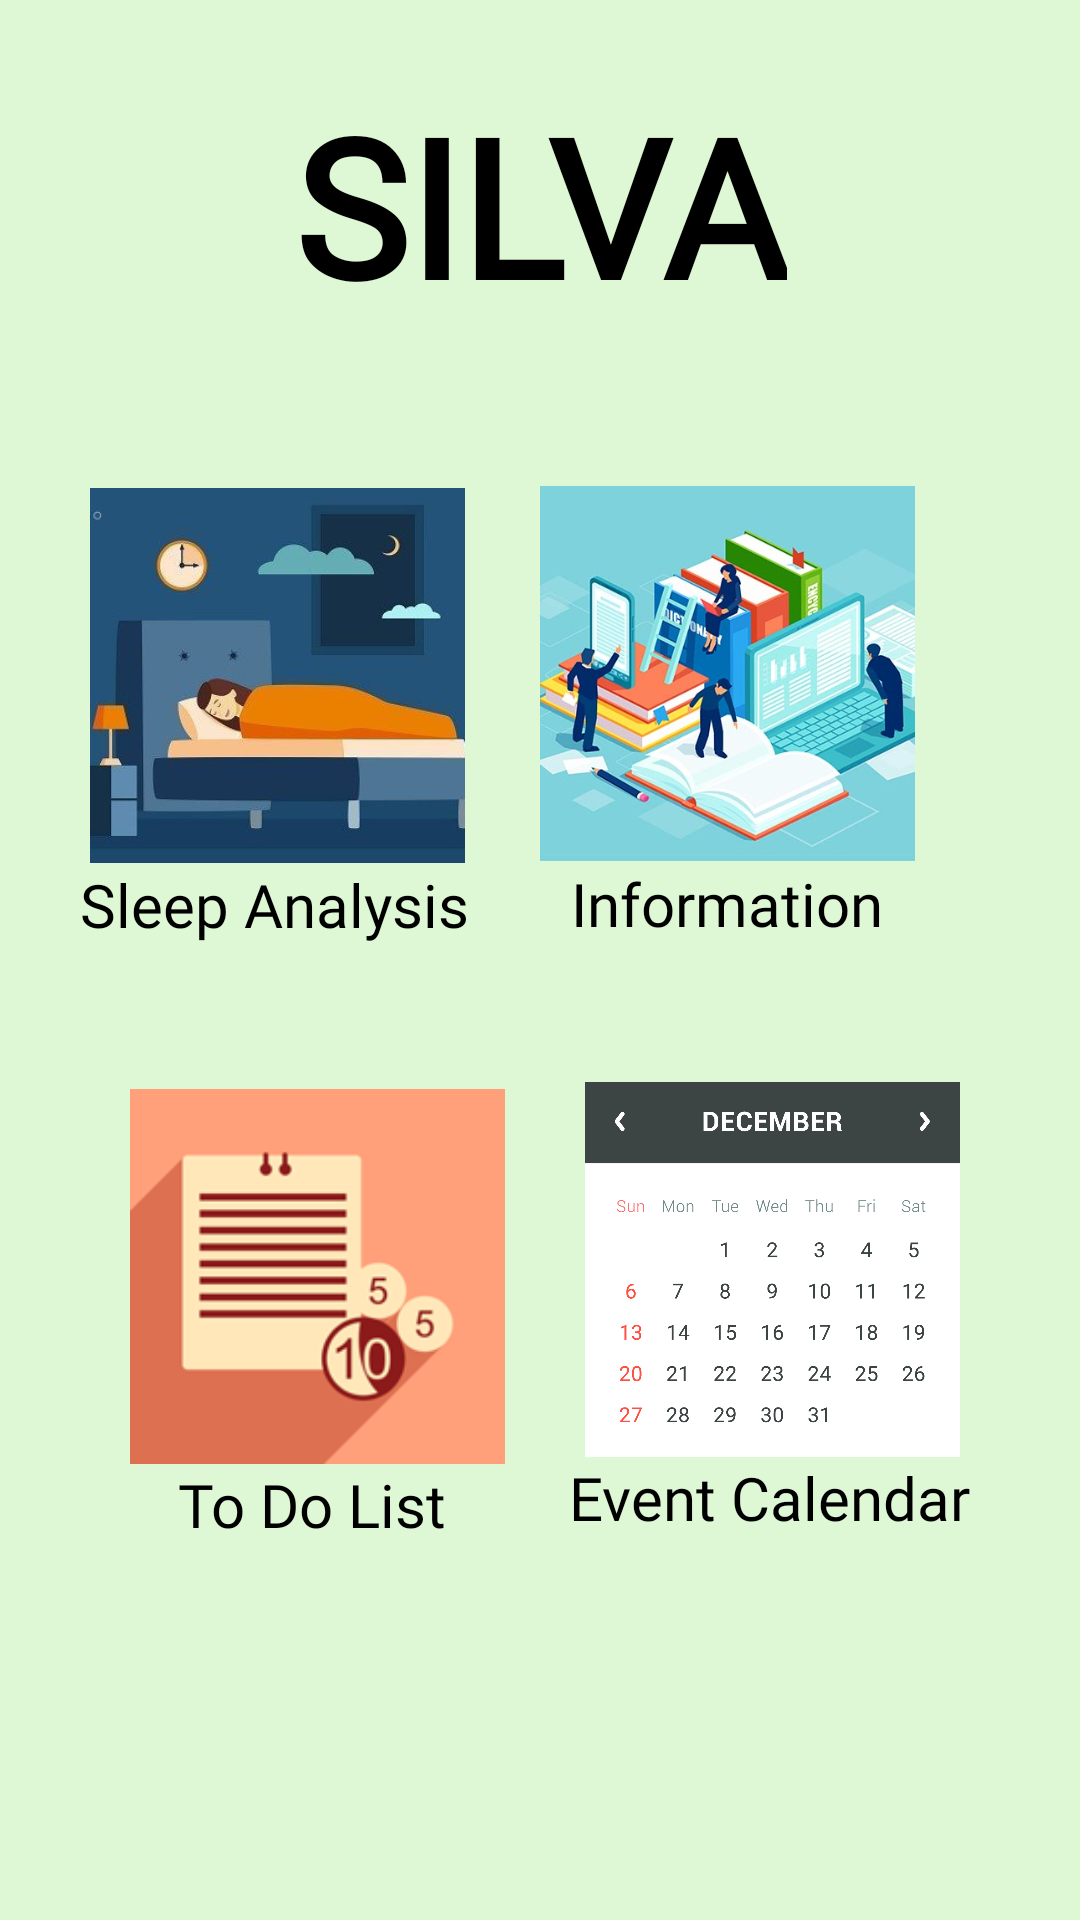

Write the Android layout XML for this screen, with the resource values it uses.
<!-- AndroidManifest.xml: application theme Theme.Silva -->
<!-- res/layout/activity_main.xml -->
<?xml version="1.0" encoding="utf-8"?>
<androidx.constraintlayout.widget.ConstraintLayout xmlns:android="http://schemas.android.com/apk/res/android"
    xmlns:app="http://schemas.android.com/apk/res-auto"
    xmlns:tools="http://schemas.android.com/tools"
    android:layout_width="match_parent"
    android:layout_height="match_parent"
    android:background="#DEF7D4"
    tools:context=".MainActivity">

    <TextView
        android:layout_width="wrap_content"
        android:layout_height="wrap_content"
        android:fontFamily="@font/nexa_bold"
        android:text="@string/title_app_name_homepage"
        android:textAllCaps="true"
        android:textSize="64sp"
        android:textStyle="bold"
        app:layout_constraintBottom_toBottomOf="parent"
        app:layout_constraintLeft_toLeftOf="parent"
        app:layout_constraintRight_toRightOf="parent"
        app:layout_constraintTop_toTopOf="parent"
        app:layout_constraintVertical_bias="0.046"
        android:textColor="@color/black"
        />

    <TextView
        android:id="@+id/sleep_text"
        android:layout_width="141dp"
        android:layout_height="27dp"
        android:fontFamily="@font/nexa_light"
        android:text="@string/title_sleep_analysis_homepage"
        android:textAlignment="center"
        android:textSize="20sp"
        app:layout_constraintBottom_toBottomOf="parent"
        app:layout_constraintEnd_toStartOf="@id/information_text"
        app:layout_constraintHorizontal_bias="0.478"
        app:layout_constraintStart_toStartOf="parent"
        app:layout_constraintTop_toTopOf="parent"
        app:layout_constraintVertical_bias="0.47"
        android:textColor="@color/black"
        />

    <TextView
        android:id="@+id/information_text"
        android:layout_width="115dp"
        android:layout_height="25dp"
        android:layout_marginEnd="60dp"
        android:text="@string/title_information_homepage"
        android:fontFamily="@font/nexa_light"
        android:textAlignment="center"
        android:textSize="20sp"
        app:layout_constraintBottom_toBottomOf="parent"
        app:layout_constraintEnd_toEndOf="parent"
        app:layout_constraintTop_toTopOf="parent"
        app:layout_constraintVertical_bias="0.468"
        android:textColor="@color/black" />

    <ImageView
        android:id="@+id/SleepAnalysisIcon"
        android:layout_width="125dp"
        android:layout_height="126dp"
        android:contentDescription="@string/icon_sleep_analysis_homepage"
        app:layout_constraintBottom_toTopOf="@+id/sleep_text"
        app:layout_constraintEnd_toEndOf="@+id/sleep_text"
        app:layout_constraintHorizontal_bias="0.562"
        app:layout_constraintStart_toStartOf="@+id/sleep_text"
        app:layout_constraintTop_toTopOf="parent"
        app:layout_constraintVertical_bias="1.0"
        app:srcCompat="@drawable/sleep_cartoon_art_copyrighted"
        tools:srcCompat="@drawable/sleep_cartoon_art_copyrighted" />

    <ImageView
        android:id="@+id/InformationIcon"
        android:layout_width="125dp"
        android:layout_height="125dp"
        android:contentDescription="@string/icon_information_homepage"
        android:fadingEdge="horizontal|vertical|none"
        app:layout_constraintBottom_toTopOf="@+id/information_text"
        app:layout_constraintEnd_toEndOf="@+id/information_text"
        app:layout_constraintStart_toStartOf="@+id/information_text"
        app:layout_constraintTop_toTopOf="parent"
        app:layout_constraintVertical_bias="0.995"
        app:srcCompat="@drawable/information_cartoon_copyrighted"
        tools:srcCompat="@drawable/information_cartoon_copyrighted" />

    <com.google.android.material.bottomnavigation.BottomNavigationView
        android:layout_width="match_parent"
        android:layout_height="wrap_content"
        android:visibility="invisible"
        app:labelVisibilityMode="labeled"
        app:layout_constraintBottom_toBottomOf="parent"
        app:layout_constraintEnd_toEndOf="parent"
        app:layout_constraintHorizontal_bias="0.0"
        app:layout_constraintStart_toStartOf="parent"
        app:menu="@menu/bottom_navigation" />

    <ImageButton
        android:id="@+id/ToDoIcon"
        android:layout_width="125dp"
        android:layout_height="125dp"
        android:layout_marginTop="48dp"
        android:adjustViewBounds="false"
        android:background="#FFFFFF"
        android:contentDescription="@string/to_do_icon"
        android:cropToPadding="false"
        android:scaleType="centerInside"
        app:layout_constraintEnd_toEndOf="@+id/to_do_text"
        app:layout_constraintHorizontal_bias="0.448"
        app:layout_constraintStart_toStartOf="@+id/to_do_text"
        app:layout_constraintTop_toBottomOf="@+id/sleep_text"
        app:srcCompat="@drawable/vectorstock_6342160"
        tools:srcCompat="@drawable/vectorstock_6342160" />

    <TextView
        android:id="@+id/to_do_text"
        android:layout_width="96dp"
        android:layout_height="26dp"
        android:text="@string/title_to_do_list"
        android:textAlignment="center"
        android:fontFamily="@font/nexa_light"
        android:textSize="20sp"
        app:layout_constraintEnd_toEndOf="parent"
        app:layout_constraintHorizontal_bias="0.212"
        app:layout_constraintStart_toStartOf="parent"
        app:layout_constraintTop_toBottomOf="@+id/ToDoIcon"
        android:textColor="@color/black" />

    <ImageView
        android:id="@+id/CalendarIcon"
        android:layout_width="125dp"
        android:layout_height="125dp"
        android:layout_marginTop="48dp"
        app:layout_constraintEnd_toEndOf="@+id/textView6"
        app:layout_constraintHorizontal_bias="0.52"
        app:layout_constraintStart_toStartOf="@+id/textView6"
        app:layout_constraintTop_toBottomOf="@+id/information_text"
        app:srcCompat="@drawable/vectorstock_58511273"
        tools:srcCompat="@drawable/vectorstock_58511273" />

    <TextView
        android:id="@+id/textView6"
        android:layout_width="180dp"
        android:layout_height="25dp"
        android:fontFamily="@font/nexa_light"
        android:text="Event Calendar"
        android:textAlignment="center"
        android:textColor="@color/black"
        android:textSize="20sp"
        app:layout_constraintEnd_toEndOf="parent"
        app:layout_constraintHorizontal_bias="0.51"
        app:layout_constraintStart_toEndOf="@+id/to_do_text"
        app:layout_constraintTop_toBottomOf="@+id/CalendarIcon" />

</androidx.constraintlayout.widget.ConstraintLayout>
<!-- resources referenced by this layout -->
<resources>
  <color name="black">#FF000000</color>
  <!-- drawable information_cartoon_copyrighted: jpg bitmap (drawable, 181622 bytes) -->
  <!-- drawable sleep_cartoon_art_copyrighted: jpg bitmap (drawable, 53010 bytes) -->
  <!-- drawable vectorstock_58511273: png bitmap (drawable-v24, 29743 bytes) -->
  <!-- drawable vectorstock_6342160: png bitmap (drawable-v24, 9300 bytes) -->
  <string name="icon_information_homepage">Silva</string>
  <string name="icon_sleep_analysis_homepage">sleep analysis icon image</string>
  <string name="title_app_name_homepage">Silva</string>
  <string name="title_information_homepage">Information</string>
  <string name="title_sleep_analysis_homepage">Sleep Analysis</string>
  <string name="title_to_do_list">To Do List</string>
  <string name="to_do_icon">To Do Icon image</string>
  <style name="Theme.Silva" parent="Theme.MaterialComponents.DayNight.DarkActionBar">
          
          <item name="colorPrimary">#009060</item>
          <item name="colorPrimaryVariant">#009060</item>
          <item name="colorOnPrimary">@color/black</item>
          
          <item name="colorSecondary">@color/teal_200</item>
          <item name="colorSecondaryVariant">@color/teal_700</item>
          <item name="colorOnSecondary">@color/black</item>
          
          <item name="android:statusBarColor" tools:targetApi="l">?attr/colorPrimaryVariant</item>
          
      </style>
  <color name="teal_200">#FF03DAC5</color>
  <color name="teal_700">#FF018786</color>
</resources>
